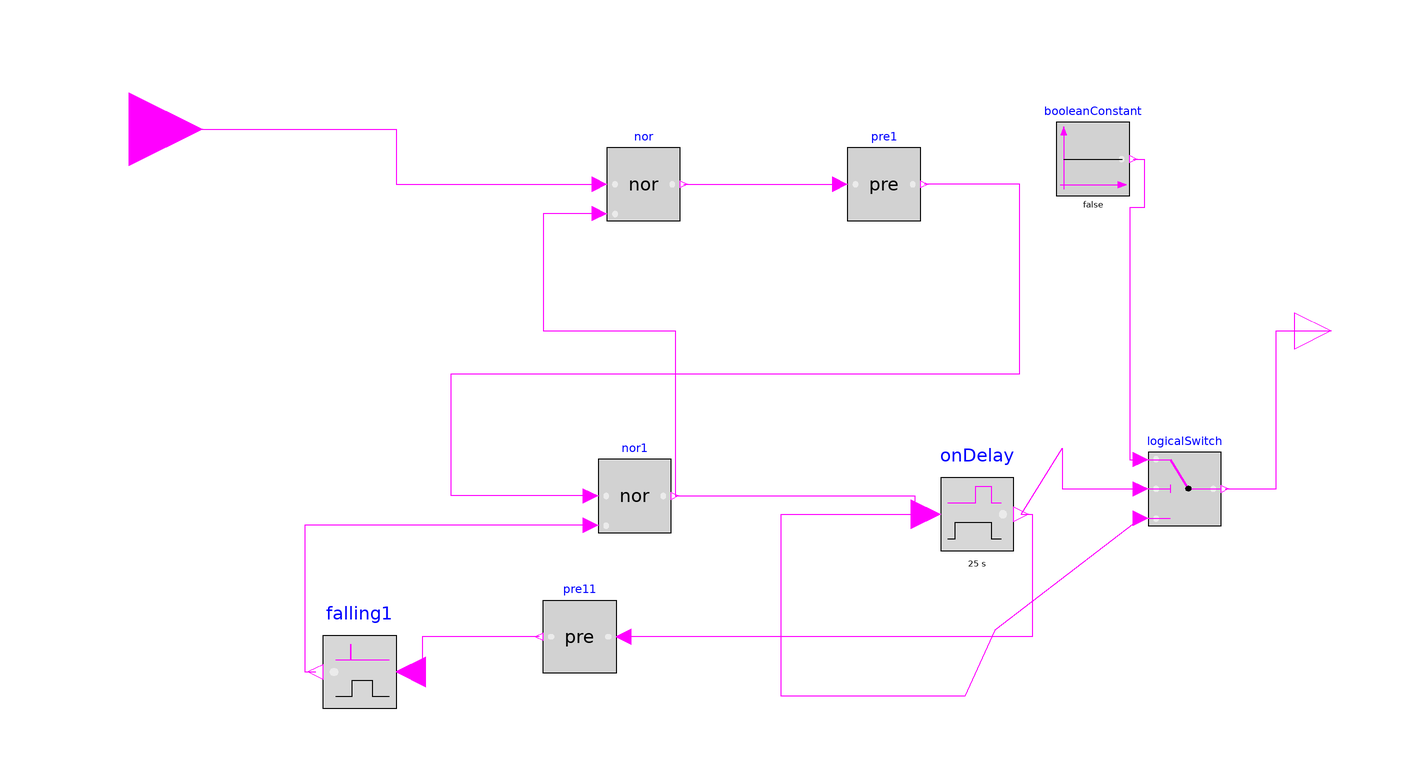

The Modelica model whose source follows is shown above as a component diagram (icons at their Placement, wires along their Line points).

model FlipFlopSafi
  Modelica.Blocks.Interfaces.BooleanOutput y annotation(Placement(visible = true, transformation(origin = {160, 10}, extent = {{-10, -10}, {10, 10}}, rotation = 0), iconTransformation(origin = {111.713, 1.764}, extent = {{-10, -10}, {10, 10}}, rotation = 0)));
  Modelica.Blocks.Interfaces.BooleanInput u1 annotation(Placement(visible = true, transformation(origin = {-167.834, 65}, extent = {{-20, -20}, {20, 20}}, rotation = 0), iconTransformation(origin = {-120, 57.62}, extent = {{-20, -20}, {20, 20}}, rotation = 0)));
  Modelica.Blocks.Logical.Nor nor annotation(Placement(visible = true, transformation(origin = {-27.561, 50}, extent = {{-10, -10}, {10, 10}}, rotation = 0)));
  Modelica.Blocks.Logical.Nor nor1 annotation(Placement(visible = true, transformation(origin = {-30, -35}, extent = {{-10, -10}, {10, 10}}, rotation = 0)));
  Modelica.Blocks.Logical.Pre pre1(pre_u_start = true) annotation(Placement(visible = true, transformation(origin = {38.034, 50}, extent = {{-10, -10}, {10, 10}}, rotation = 0)));
  Modelica.Blocks.MathBoolean.OnDelay onDelay(delayTime = 25) annotation(Placement(visible = true, transformation(origin = {63.419, -40}, extent = {{-10, -10}, {10, 10}}, rotation = 0)));
  Modelica.Blocks.Logical.LogicalSwitch logicalSwitch annotation(Placement(visible = true, transformation(origin = {120, -33.073}, extent = {{-10, -10}, {10, 10}}, rotation = 0)));
  Modelica.Blocks.Sources.BooleanConstant booleanConstant(k = false) annotation(Placement(visible = true, transformation(origin = {95, 56.87}, extent = {{-10, -10}, {10, 10}}, rotation = 0)));
  Modelica.Blocks.MathBoolean.FallingEdge falling1 annotation(Placement(visible = true, transformation(origin = {-105, -83.007}, extent = {{10, -10}, {-10, 10}}, rotation = 0)));
  Modelica.Blocks.Logical.Pre pre11(pre_u_start = false) annotation(Placement(visible = true, transformation(origin = {-45, -73.395}, extent = {{10, -10}, {-10, 10}}, rotation = 0)));
equation
  connect(pre11.y, falling1.u) annotation(Line(visible = true, origin = {-80.75, -78.201}, points = {{24.75, 4.806}, {-7.25, 4.806}, {-7.25, -4.806}, {-10.25, -4.806}}, color = {255, 0, 255}));
  connect(onDelay.y, pre11.u) annotation(Line(visible = true, origin = {49.814, -56.697}, points = {{25.605, 16.697}, {28.605, 16.697}, {28.605, -16.697}, {-82.814, -16.697}}, color = {255, 0, 255}));
  connect(nor.u2, nor1.y) annotation(Line(visible = true, origin = {-37.512, 13.8}, points = {{-2.049, 28.2}, {-17.488, 28.2}, {-17.488, -3.8}, {18.512, -3.8}, {18.512, -48.8}}, color = {255, 0, 255}));
  connect(booleanConstant.y, logicalSwitch.u1) annotation(Line(visible = true, origin = {107, 25.139}, points = {{-1, 31.731}, {2, 31.731}, {2, 18.481}, {-2, 18.481}, {-2, -50.212}, {1, -50.212}}, color = {255, 0, 255}));
  connect(logicalSwitch.y, y) annotation(Line(visible = true, origin = {145.25, -11.537}, points = {{-14.25, -21.537}, {-0.25, -21.537}, {-0.25, 21.537}, {14.75, 21.537}}, color = {255, 0, 255}));
  connect(nor1.y, onDelay.u) annotation(Line(visible = true, origin = {30.814, -37.5}, points = {{-49.814, 2.5}, {15.605, 2.5}, {15.605, -2.5}, {18.605, -2.5}}, color = {255, 0, 255}));
  connect(onDelay.y, logicalSwitch.u2) annotation(Line(visible = true, origin = {87.045, -27.5}, points = {{-11.627, -12.5}, {-0.455, 5.573}, {-0.455, -5.573}, {20.955, -5.573}}, color = {255, 0, 255}));
  connect(logicalSwitch.u3, onDelay.u) annotation(Line(visible = true, origin = {40.34, -57.915}, points = {{67.66, 16.842}, {27.865, -13.643}, {19.66, -31.716}, {-30.34, -31.716}, {-30.34, 17.915}, {9.079, 17.915}}, color = {255, 0, 255}));
  connect(nor1.u2, falling1.y) annotation(Line(visible = true, origin = {-99.75, -63.003}, points = {{57.75, 20.003}, {-20.25, 20.003}, {-20.25, -20.003}, {-17.25, -20.003}}, color = {255, 0, 255}));
  connect(nor1.u1, pre1.y) annotation(Line(visible = true, origin = {-0.494, 4.449}, points = {{-41.506, -39.449}, {-79.506, -39.449}, {-79.506, -6.102}, {75.494, -6.102}, {75.494, 45.551}, {49.528, 45.551}}, color = {255, 0, 255}));
  connect(nor.y, pre1.u) annotation(Line(visible = true, origin = {4.736, 50}, points = {{-21.297, 0}, {21.297, 0}}, color = {255, 0, 255}));
  connect(u1, nor.u1) annotation(Line(visible = true, origin = {-99.349, 57.5}, points = {{-68.485, 7.5}, {4.349, 7.5}, {4.349, -7.5}, {59.788, -7.5}}, color = {255, 0, 255}));
  annotation(Icon(coordinateSystem(extent = {{-100, -100}, {100, 100}}, preserveAspectRatio = true, initialScale = 0.1, grid = {10, 10}), graphics = {Rectangle(visible = true, fillColor = {0, 255, 255}, fillPattern = FillPattern.Solid, extent = {{-100, -100}, {100, 100}}), Text(visible = true, origin = {1.782, 3.822}, extent = {{-78.218, -62.03}, {78.218, 62.03}}, textString = "flipflop")}), Diagram(coordinateSystem(extent = {{-148.5, -105}, {148.5, 105}}, preserveAspectRatio = true, initialScale = 0.1, grid = {5, 5})));
end FlipFlopSafi;